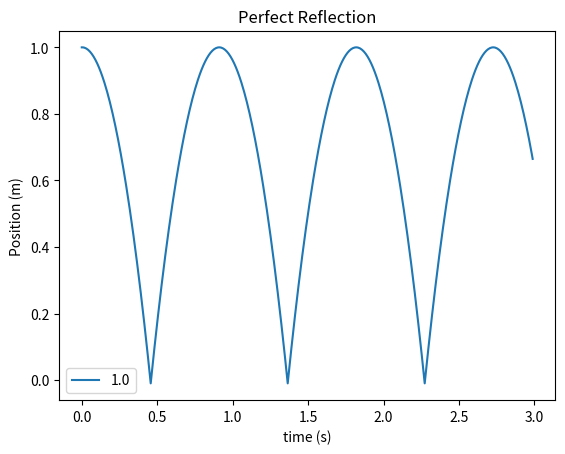
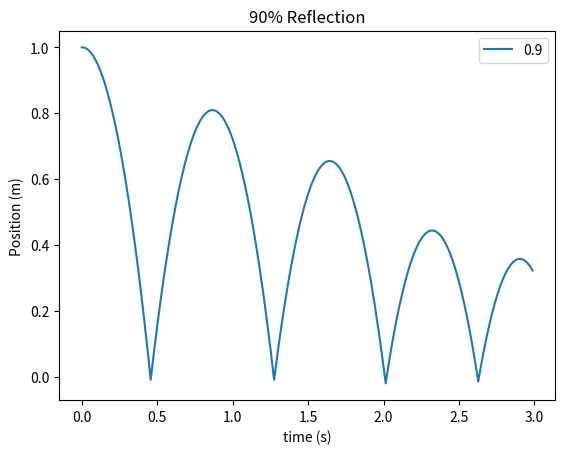
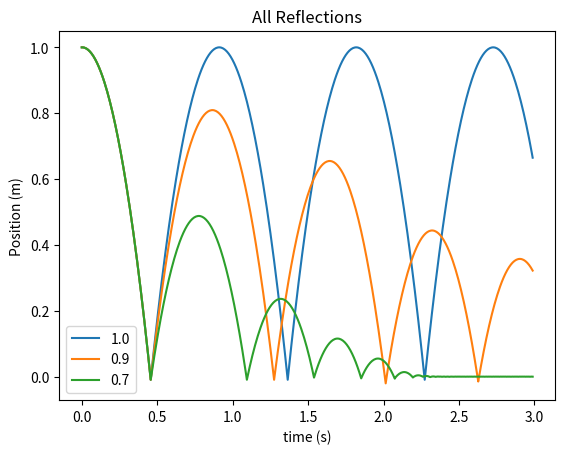

Source code (Python) for these figures, in order:
# -*- coding: utf-8 -*-
"""
Created on Tue May  3 13:26:39 2022

[redacted]

# bouncing ball program
    # create program to model bounding ball with:
        # perfect reflection
        # 90%
        % 70%
            # individual plots for 100% and 90%
            # all three plotted on the same for third plot
                # adhere to modularity requirements
"""
import math
import numpy as np
import matplotlib.pyplot as plt


# algorithm
def euler(t,x,v,g,ref,i):
    delT = t[i]-t[i-1]
    vStep = v[i-1] - g*delT
    xStep = x[i-1] + v[-1]*delT
    if xStep < 0:
        vStep = abs(ref*v[i-1])
        xStep = xStep = x[i-1] + v[-1]*delT
        x.append(xStep)
        v.append(vStep)
    else:
        x.append(xStep)
        v.append(vStep)
    return(x,v)


# first figure
g = 9.8
x = [1]
v = [0]
t = np.linspace(0,3,500)
ref = 1
i = 1
plt.figure(1)
while i < len(t)-2:
    x,v = euler(t,x,v,g,ref,i) # call
    i +=1
plt.plot(t[0:498],x)
plt.title('Perfect Reflection')
plt.legend(['1.0'])
plt.ylabel('Position (m)')
plt.xlabel('time (s)')

# second figure
x = [1]
v = [0]
ref = .9
i = 1
plt.figure(2)
while i < len(t)-2:
    x,v = euler(t,x,v,g,ref,i) # call
    i +=1
plt.plot(t[0:498],x)
plt.title('90% Reflection')
plt.legend(['0.9'])
plt.ylabel('Position (m)')
plt.xlabel('time (s)')

# third figure
g = 9.8
x = [1]
v = [0]
t = np.linspace(0,3,500)
ref = 1
i = 1
plt.figure(3)
plt.title('All Reflections')
plt.ylabel('Position (m)')
plt.xlabel('time (s)')
while i < len(t)-2:
    x,v = euler(t,x,v,g,ref,i) # first call
    i +=1

x1 = [1]
v1 = [0]
ref = .9
i = 1
while i < len(t)-2:
    x1,v1 = euler(t,x1,v1,g,ref,i) # second call
    i +=1

x2 = [1]
v2 = [0]
ref = .7
i = 1
while i < len(t)-2:
    x2,v2 = euler(t,x2,v2,g,ref,i) # third call
    i +=1
plt.plot(t[0:498],x,t[0:498],x1,t[0:498],x2)
plt.legend(['1.0','0.9','0.7'],loc='lower left')

plt.show()